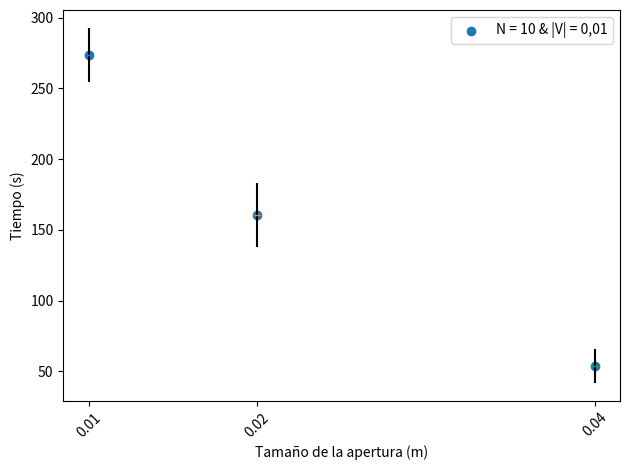
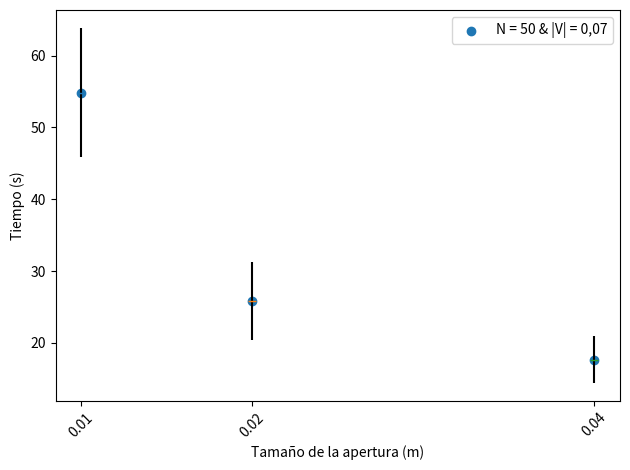
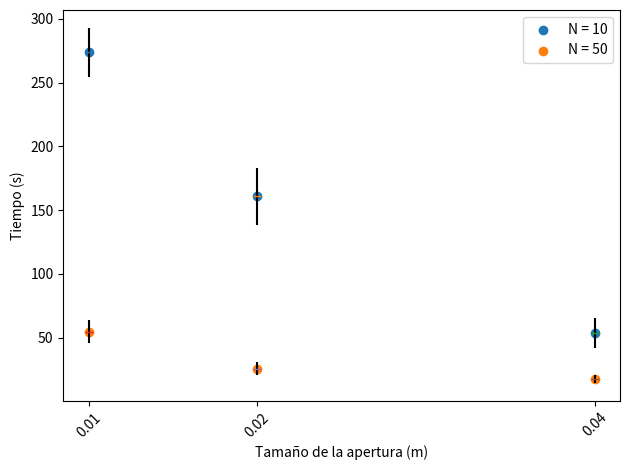

Recreate these plots in Python, in order.
from textwrap import wrap

import matplotlib.pyplot as plt
import numpy as np


APERTURE = [
    0.01,
    0.02,
    0.04
]


def internal_graph_input_vs_output(data, label, color):
    avg = [n[0] for n in data]
    stdev = [n[1] for n in data]

    plt.scatter(APERTURE, avg, label=label, color=color)

    for i, n in enumerate(stdev):
        plt.errorbar(APERTURE[i], avg[i], marker='_', yerr=n, xuplims=True, xlolims=True, ecolor='#000000')


def graph_input_vs_output(data, label):
    internal_graph_input_vs_output(data, label, '#1F77B4')

    plt.xlabel('Tamaño de la apertura (m)')
    plt.ylabel('Tiempo (s)')
    plt.xticks(APERTURE, rotation=45)
    plt.legend(loc='upper right')
    plt.tight_layout()
    plt.show()
    plt.clf()


def graph_all_inputs_vs_output(systems):
    internal_graph_input_vs_output(systems[0], 'N = 10', '#1F77B4')
    internal_graph_input_vs_output(systems[1], 'N = 50', '#FF7F0E')

    plt.xlabel('Tamaño de la apertura (m)')
    plt.ylabel('Tiempo (s)')
    plt.xticks(APERTURE, rotation=45)
    plt.legend(loc='upper right')
    plt.tight_layout()
    plt.show()
    plt.clf()


def wrap_title(title):
    return "\n".join(wrap(title, 60))


def transpose(output):
    result = []

    for system in output:
        system_result = []
        for v in range(len(APERTURE)):
            v_result = []
            for x in range(5):
                v_result.append(system[x][v])
            system_result.append(v_result)
        result.append(system_result)

    return result


def get_values():
    return transpose([
        [
            [
                266.12519,
                149.75496,
                62.274,
            ],
            [
                291.11485,
                147.24495,
                57.38769,
            ],
            [
                299.37545,
                140.98362,
                30.96607,
            ],
            [
                246.22239,
                203.5003,
                53.37399,
            ],
            [
                266.13455,
                162.01777,
                64.61538,
            ],
        ],
        [
            [
                46.55538,
                25.87369,
                17.19962,
            ],
            [
                65.76195,
                34.20375,
                17.2394,
            ],
            [
                61.36961,
                17.04066,
                23.4639,
            ],
            [
                58.4966,
                26.87965,
                13.34989,
            ],
            [
                42.07445,
                25.30236,
                17.04376,
            ],
        ],
    ])


def get_avg_std(output):
    return np.average(output), np.std(output)


def main():
    systems = get_values()

    input_vs_output_systems = []
    for i, system in enumerate(systems):
        input_vs_output = []

        for t_index, _ in enumerate(APERTURE):
            outputs = system[t_index]

            output_result = get_avg_std(outputs)
            input_vs_output.append(output_result)

        graph_input_vs_output(input_vs_output, 'N = 10 & |V| = 0,01' if i == 0 else 'N = 50 & |V| = 0,07')
        input_vs_output_systems.append(input_vs_output)

    graph_all_inputs_vs_output(input_vs_output_systems)


if __name__ == '__main__':
    main()
